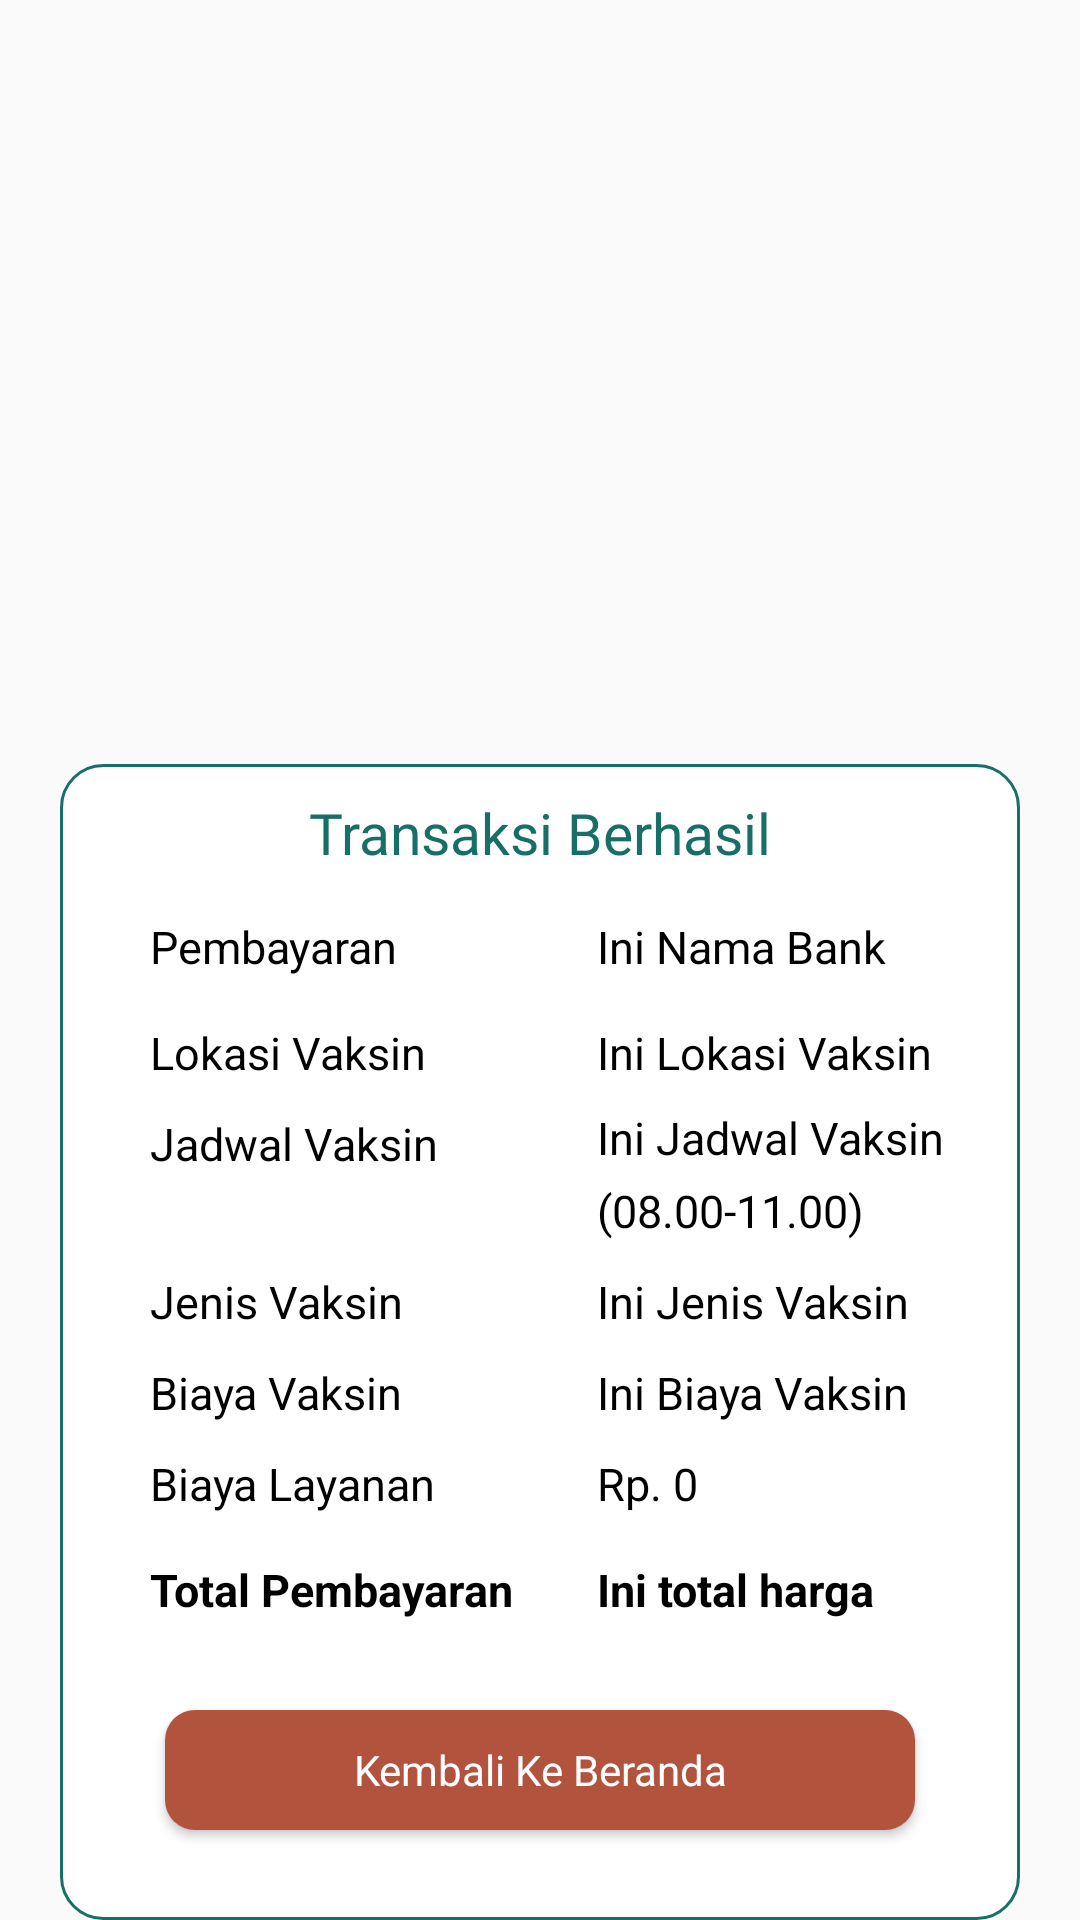

Here is an Android app screen rendered from its layout file. Give the layout XML and the strings, colors and styles it references.
<!-- AndroidManifest.xml: application theme Theme.Giziku -->
<!-- res/layout/sukses_dialog_pembayaran.xml -->
<?xml version="1.0" encoding="utf-8"?>
<androidx.constraintlayout.widget.ConstraintLayout xmlns:android="http://schemas.android.com/apk/res/android"
    android:layout_width="320dp"
    android:layout_height="wrap_content"
    xmlns:app="http://schemas.android.com/apk/res-auto"
    android:id="@+id/constraintSukses">

    <androidx.constraintlayout.widget.ConstraintLayout
        android:id="@+id/dialogSheet"
        android:layout_width="320dp"
        app:layout_constraintStart_toStartOf="parent"
        app:layout_constraintEnd_toEndOf="parent"
        app:layout_constraintBottom_toBottomOf="parent"
        android:background="@drawable/dialog_pembayaran"
        android:layout_height="wrap_content">

        <TextView
            android:id="@+id/textJudul"
            android:layout_width="wrap_content"
            android:layout_height="wrap_content"
            android:text="Transaksi Berhasil"
            android:textColor="@color/primary"
            app:layout_constraintStart_toStartOf="parent"
            app:layout_constraintEnd_toEndOf="parent"
            app:layout_constraintTop_toTopOf="parent"
            android:layout_marginTop="10dp"
            android:fontFamily="@font/ari"
            android:textSize="19dp"/>

        <TextView
            android:id="@+id/text0"
            android:layout_width="wrap_content"
            android:layout_height="wrap_content"
            android:text="Pembayaran"
            android:textColor="@color/black"
            app:layout_constraintTop_toBottomOf="@id/textJudul"
            app:layout_constraintStart_toStartOf="parent"
            android:layout_marginStart="30dp"
            android:layout_marginTop="15dp"
            android:textSize="15sp"/>

        <TextView
            android:id="@+id/namaBank"
            android:layout_width="wrap_content"
            android:layout_height="wrap_content"

            android:layout_marginStart="57dp"
            android:text="Ini Nama Bank"
            android:textColor="@color/black"
            android:textSize="15sp"
            app:layout_constraintStart_toEndOf="@+id/text1"
            app:layout_constraintTop_toTopOf="@+id/text0" />

        <TextView
            android:id="@+id/text1"
            android:layout_width="wrap_content"
            android:layout_height="wrap_content"
            android:text="Lokasi Vaksin"
            android:textColor="@color/black"
            app:layout_constraintTop_toBottomOf="@id/text0"
            app:layout_constraintStart_toStartOf="parent"
            android:layout_marginStart="30dp"
            android:layout_marginTop="15dp"
            android:textSize="15sp"/>

        <TextView
            android:id="@+id/tempatVaksin"
            android:layout_width="wrap_content"
            android:layout_height="wrap_content"

            android:text="Ini Lokasi Vaksin"
            android:textColor="@color/black"
            android:textSize="15sp"
            android:layout_marginStart="57dp"
            app:layout_constraintStart_toEndOf="@+id/text1"
            app:layout_constraintTop_toTopOf="@id/text1" />

  <TextView
            android:id="@+id/text2"
            android:layout_width="wrap_content"
            android:layout_height="wrap_content"
            android:text="Jadwal Vaksin"
            android:textColor="@color/black"
            app:layout_constraintTop_toBottomOf="@id/text1"
            app:layout_constraintStart_toStartOf="parent"
            android:layout_marginStart="30dp"
            android:layout_marginTop="10dp"
            android:textSize="15sp"/>

        <TextView
            android:id="@+id/jadwalVaksin"
            android:layout_width="wrap_content"
            android:layout_height="wrap_content"
            android:layout_marginTop="8dp"
            android:text="Ini Jadwal Vaksin"
            android:textColor="@color/black"
            android:textSize="15sp"
            app:layout_constraintStart_toStartOf="@+id/tempatVaksin"
            app:layout_constraintTop_toBottomOf="@+id/tempatVaksin" />

 <TextView
            android:id="@+id/text3"
            android:layout_width="wrap_content"
            android:layout_height="wrap_content"
            android:layout_marginTop="4dp"
            android:text="(08.00-11.00)"
            android:textColor="@color/black"
            android:textSize="15sp"
            app:layout_constraintStart_toStartOf="@+id/tempatVaksin"
            app:layout_constraintTop_toBottomOf="@+id/jadwalVaksin" />


        <TextView
            android:id="@+id/text4"
            android:layout_width="wrap_content"
            android:layout_height="wrap_content"
            android:text="Jenis Vaksin"
            android:textColor="@color/black"
            app:layout_constraintTop_toBottomOf="@id/text3"
            app:layout_constraintStart_toStartOf="parent"
            android:layout_marginStart="30dp"
            android:layout_marginTop="10dp"
            android:textSize="15sp"/>

        <TextView
            android:id="@+id/jenisVaksin"
            android:layout_width="wrap_content"
            android:layout_height="wrap_content"
            android:text="Ini Jenis Vaksin"
            android:textColor="@color/black"
            android:textSize="15sp"
            app:layout_constraintStart_toStartOf="@+id/tempatVaksin"
            app:layout_constraintTop_toTopOf="@+id/text4" />


        <TextView
            android:id="@+id/text5"
            android:layout_width="wrap_content"
            android:layout_height="wrap_content"
            android:layout_marginStart="30dp"
            android:layout_marginTop="10dp"
            android:text="Biaya Vaksin"
            android:textColor="@color/black"
            android:textSize="15sp"
            app:layout_constraintStart_toStartOf="parent"
            app:layout_constraintTop_toBottomOf="@id/text4" />

        <TextView
            android:id="@+id/hargaVaksin"
            android:layout_width="wrap_content"
            android:layout_height="wrap_content"

            android:text="Ini Biaya Vaksin"
            android:textColor="@color/black"
            android:textSize="15sp"
            app:layout_constraintStart_toStartOf="@+id/tempatVaksin"
            app:layout_constraintTop_toTopOf="@+id/text5" />

        <TextView
            android:id="@+id/text6"
            android:layout_width="wrap_content"
            android:layout_height="wrap_content"
            android:layout_marginStart="30dp"
            android:layout_marginTop="10dp"
            android:text="Biaya Layanan"
            android:textColor="@color/black"
            android:textSize="15sp"
            app:layout_constraintStart_toStartOf="parent"
            app:layout_constraintTop_toBottomOf="@id/text5" />

        <TextView
            android:id="@+id/text7"
            android:layout_width="wrap_content"
            android:layout_height="wrap_content"
            android:text="Rp. 0"
            android:textColor="@color/black"
            android:textSize="15sp"
            app:layout_constraintStart_toStartOf="@+id/tempatVaksin"
            app:layout_constraintTop_toTopOf="@+id/text6" />


   <TextView
            android:id="@+id/text8"
            android:layout_width="wrap_content"
            android:layout_height="wrap_content"
            android:text="Total Pembayaran"
            android:textColor="@color/black"
            app:layout_constraintTop_toBottomOf="@id/text6"
            app:layout_constraintStart_toStartOf="parent"
            android:layout_marginStart="30dp"
            android:layout_marginTop="15dp"
            android:textStyle="bold"
            android:textSize="15sp"/>

        <TextView
            android:id="@+id/totalHarga"
            android:layout_width="wrap_content"
            android:layout_height="wrap_content"
            android:text="Ini total harga"
            android:textColor="@color/black"
            android:textSize="15sp"
            android:textStyle="bold"
            app:layout_constraintStart_toStartOf="@+id/tempatVaksin"
            app:layout_constraintTop_toTopOf="@+id/text8" />

        <Button
            android:id="@+id/btnBeranda"
            android:layout_width="250dp"
            android:layout_height="40dp"
            android:background="@drawable/background_btn_coklat"
            app:layout_constraintTop_toBottomOf="@id/totalHarga"
            app:layout_constraintStart_toStartOf="parent"
            android:layout_marginBottom="30dp"
            android:layout_marginTop="30dp"
            app:layout_constraintEnd_toEndOf="parent"
            app:layout_constraintBottom_toBottomOf="parent"
            android:text="Kembali Ke Beranda"
            android:textColor="@color/white"
            style="@android:style/Widget.Button"/>


    </androidx.constraintlayout.widget.ConstraintLayout>

</androidx.constraintlayout.widget.ConstraintLayout>
<!-- resources referenced by this layout -->
<resources>
  <color name="black">#FF000000</color>
  <color name="primary">#186F65</color>
  <color name="white">#FFFFFFFF</color>
  <!-- drawable background_btn_coklat (drawable) -->
  <?xml version="1.0" encoding="utf-8"?>
  <shape android:shape="rectangle" xmlns:android="http://schemas.android.com/apk/res/android">
          <corners android:radius="10dp"/>
          <solid android:color="@color/coklat"/>
  </shape>
  <!-- drawable dialog_pembayaran (drawable) -->
  <?xml version="1.0" encoding="utf-8"?>
  <shape xmlns:android="http://schemas.android.com/apk/res/android"
      android:shape="rectangle">
  
      
      <solid android:color="#FFFFFF" />
  
      
      <stroke
          android:width="1dp"
          android:color="@color/primary" />
  
      
      <corners
          android:radius="14dp"
           />
  
  </shape>
  <style name="Theme.Giziku" parent="Base.Theme.Giziku" />
  <color name="coklat">#B2533E</color>
  <style name="Base.Theme.Giziku" parent="Theme.AppCompat.DayNight.NoActionBar">
          
           <item name="colorPrimary">@color/primary</item>
          <item name="bottomSheetDialogTheme">@style/AppBottomSheetDialogTheme</item>
      </style>
  <style name="AppBottomSheetDialogTheme" parent="Theme.Design.Light.BottomSheetDialog">
          <item name="bottomSheetStyle">@style/AppModalStyle</item>
  
      </style>
  <style name="AppModalStyle" parent="Widget.Design.BottomSheet.Modal">
          <item name="android:background">@drawable/sheet_bg</item>
      </style>
  <!-- drawable sheet_bg (drawable) -->
  <?xml version="1.0" encoding="utf-8"?>
  <shape xmlns:android="http://schemas.android.com/apk/res/android"
      android:shape="rectangle">
  
      
      <solid android:color="#FFFFFF" />
  
      
      <stroke
          android:width="1dp"
          android:color="#CCCCCC" />
  
      
      <corners
          android:topLeftRadius="20dp"
          android:topRightRadius="20dp" />
  
  </shape>
</resources>
